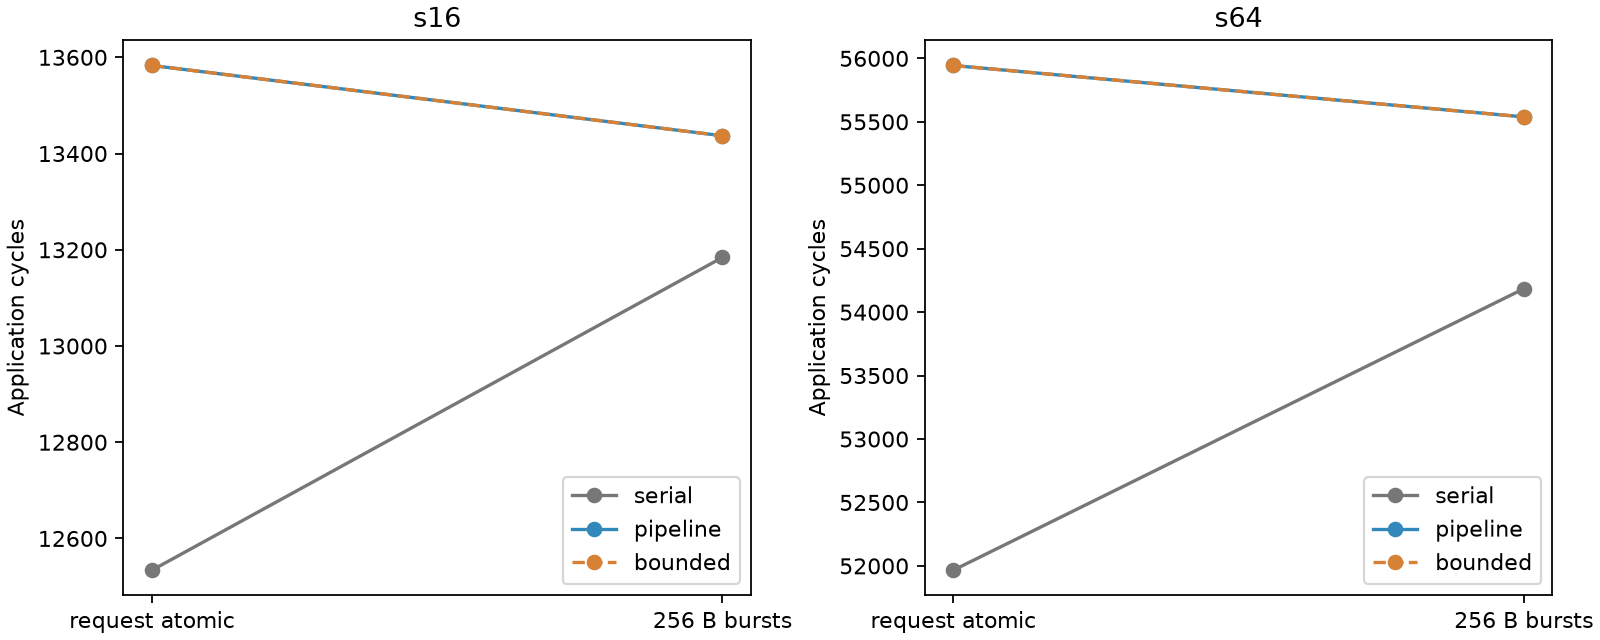

Source data for this figure (header and first rows):
shape, atomic_boundary_gap, burst_boundary_gap, interaction_cycles, atomic_feedback, burst_feedback, serial_policy_change, pipeline_policy_change, bounded_policy_change
s16, 1049, 253, -796, 0, 0, 650, -146, -146
s64, 3978, 1355, -2623, 0, 0, 2218, -405, -405
